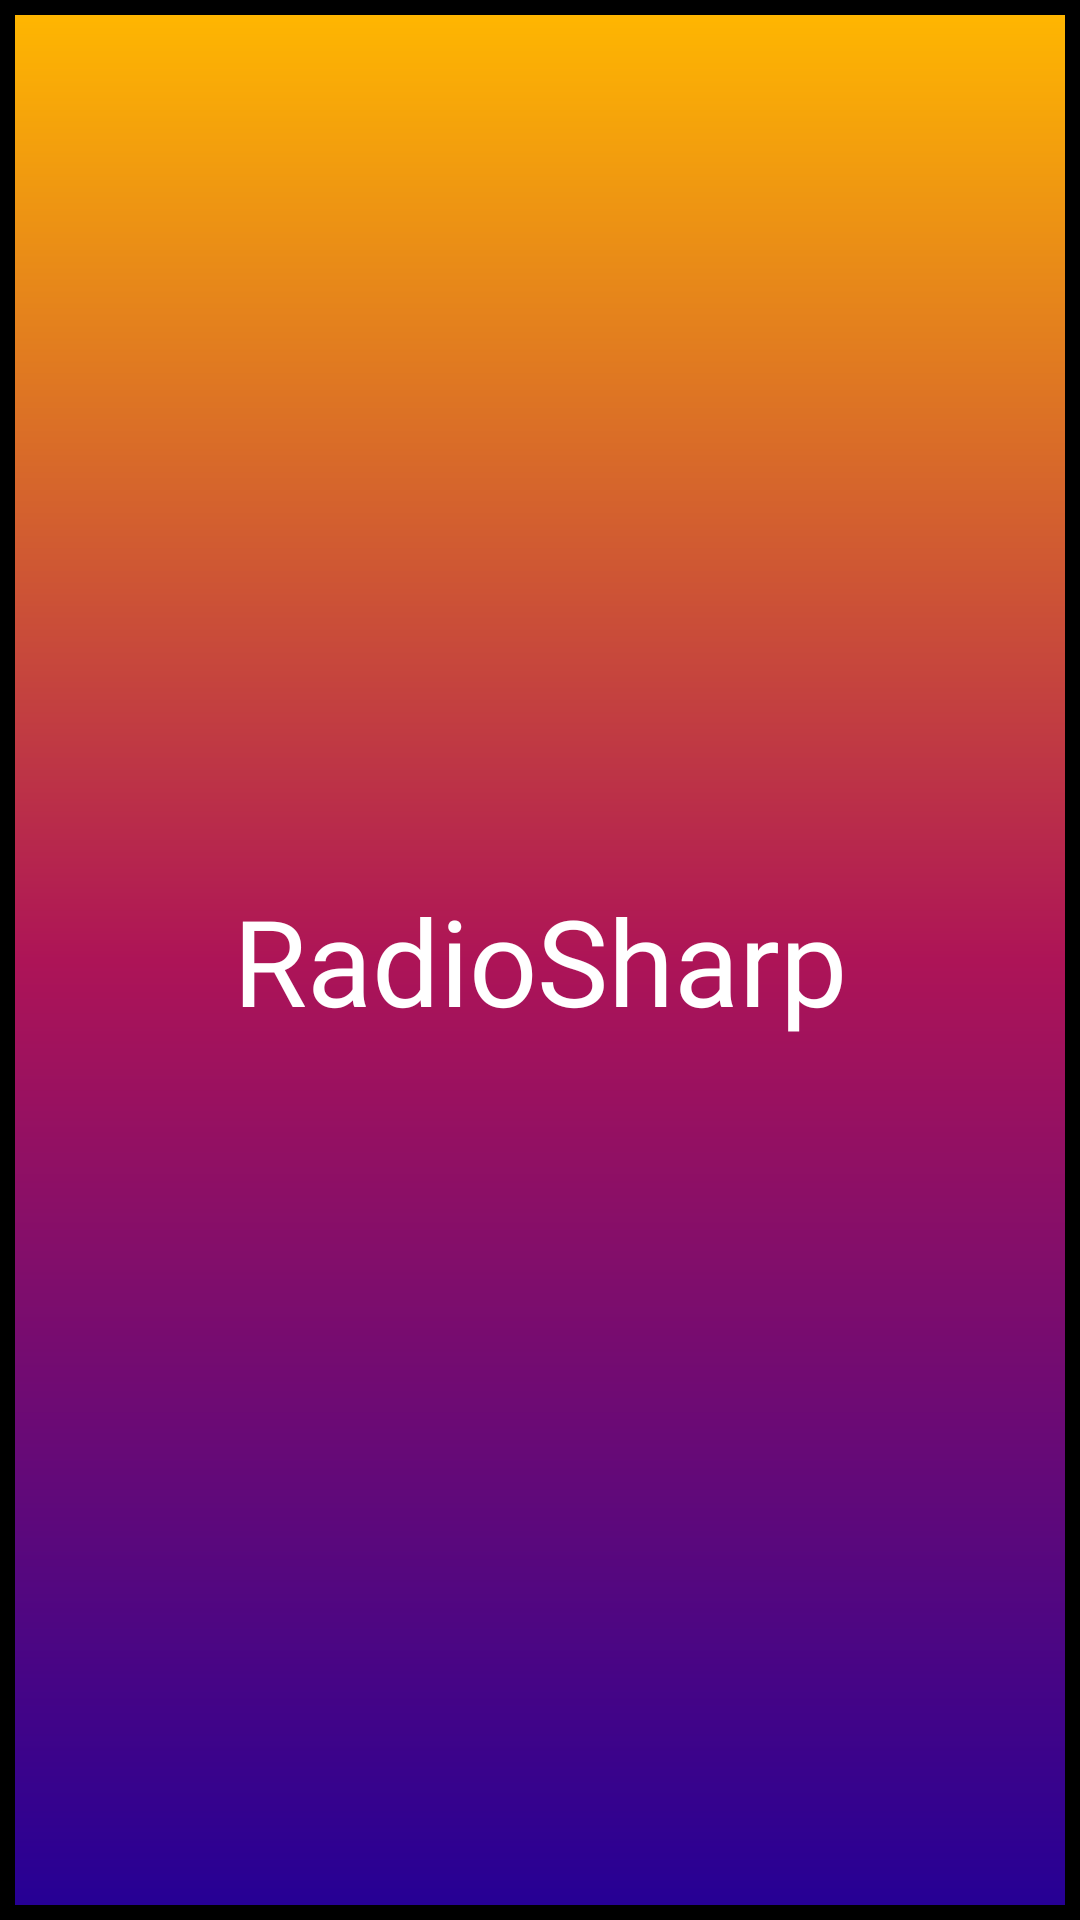

Produce the Android XML layout that renders to this screen, including the resource entries it uses.
<!-- AndroidManifest.xml: application theme Theme.RadioSharp -->
<!-- res/layout/activity_splash.xml -->
<?xml version="1.0" encoding="utf-8"?>
<androidx.constraintlayout.motion.widget.MotionLayout xmlns:android="http://schemas.android.com/apk/res/android"
    xmlns:app="http://schemas.android.com/apk/res-auto"
    xmlns:tools="http://schemas.android.com/tools"
    android:id="@+id/myMotionLayout_splash"
    android:layout_width="match_parent"
    android:layout_height="match_parent"
    android:background="@drawable/gradient_270"
    app:layoutDescription="@xml/activity_splash_scene"
    tools:context=".SplashActivity">


    <ImageView
        android:id="@+id/rsbackround"
        android:layout_width="wrap_content"
        android:layout_height="wrap_content"
        app:srcCompat="@drawable/rsbackround"
        tools:layout_editor_absoluteY="152dp" />

    <TextView
        android:id="@+id/rsHeadlinetext"
        android:layout_width="wrap_content"
        android:layout_height="wrap_content"
        android:text="RadioSharp"
        android:textColor="@color/white"
        android:textSize="40sp"
        android:fontFamily="@font/fugaz_one"
        android:textAlignment="center"/>
</androidx.constraintlayout.motion.widget.MotionLayout>
<!-- resources referenced by this layout -->
<resources>
  <color name="white">#FFFFFFFF</color>
  <!-- drawable gradient_270 (drawable) -->
  <?xml version="1.0" encoding="utf-8"?>
  <shape xmlns:android="http://schemas.android.com/apk/res/android"
      android:shape="rectangle">
  
      <stroke
          android:width="5dp"
          android:color="#000000" />
  
      <gradient
          android:startColor="#FFB700"
          android:centerColor="#AD1457"
          android:endColor="#250095"
          android:angle="270" />
  </shape>
  <style name="Theme.RadioSharp" parent="Theme.MaterialComponents.DayNight.NoActionBar">
          
          <item name="colorPrimary">@color/black</item>
          <item name="colorPrimaryVariant">#000000</item>
          <item name="colorOnPrimary">@color/white</item>
          
          <item name="colorSecondary">#FFFFFF</item>
          <item name="colorSecondaryVariant">#BA49FF</item>
          <item name="colorOnSecondary">#9900F6</item>
          
          <item name="android:statusBarColor">@color/black</item>
          <item name="android:textColor">@color/black</item>
          
      </style>
  <color name="black">#FF000000</color>
</resources>
